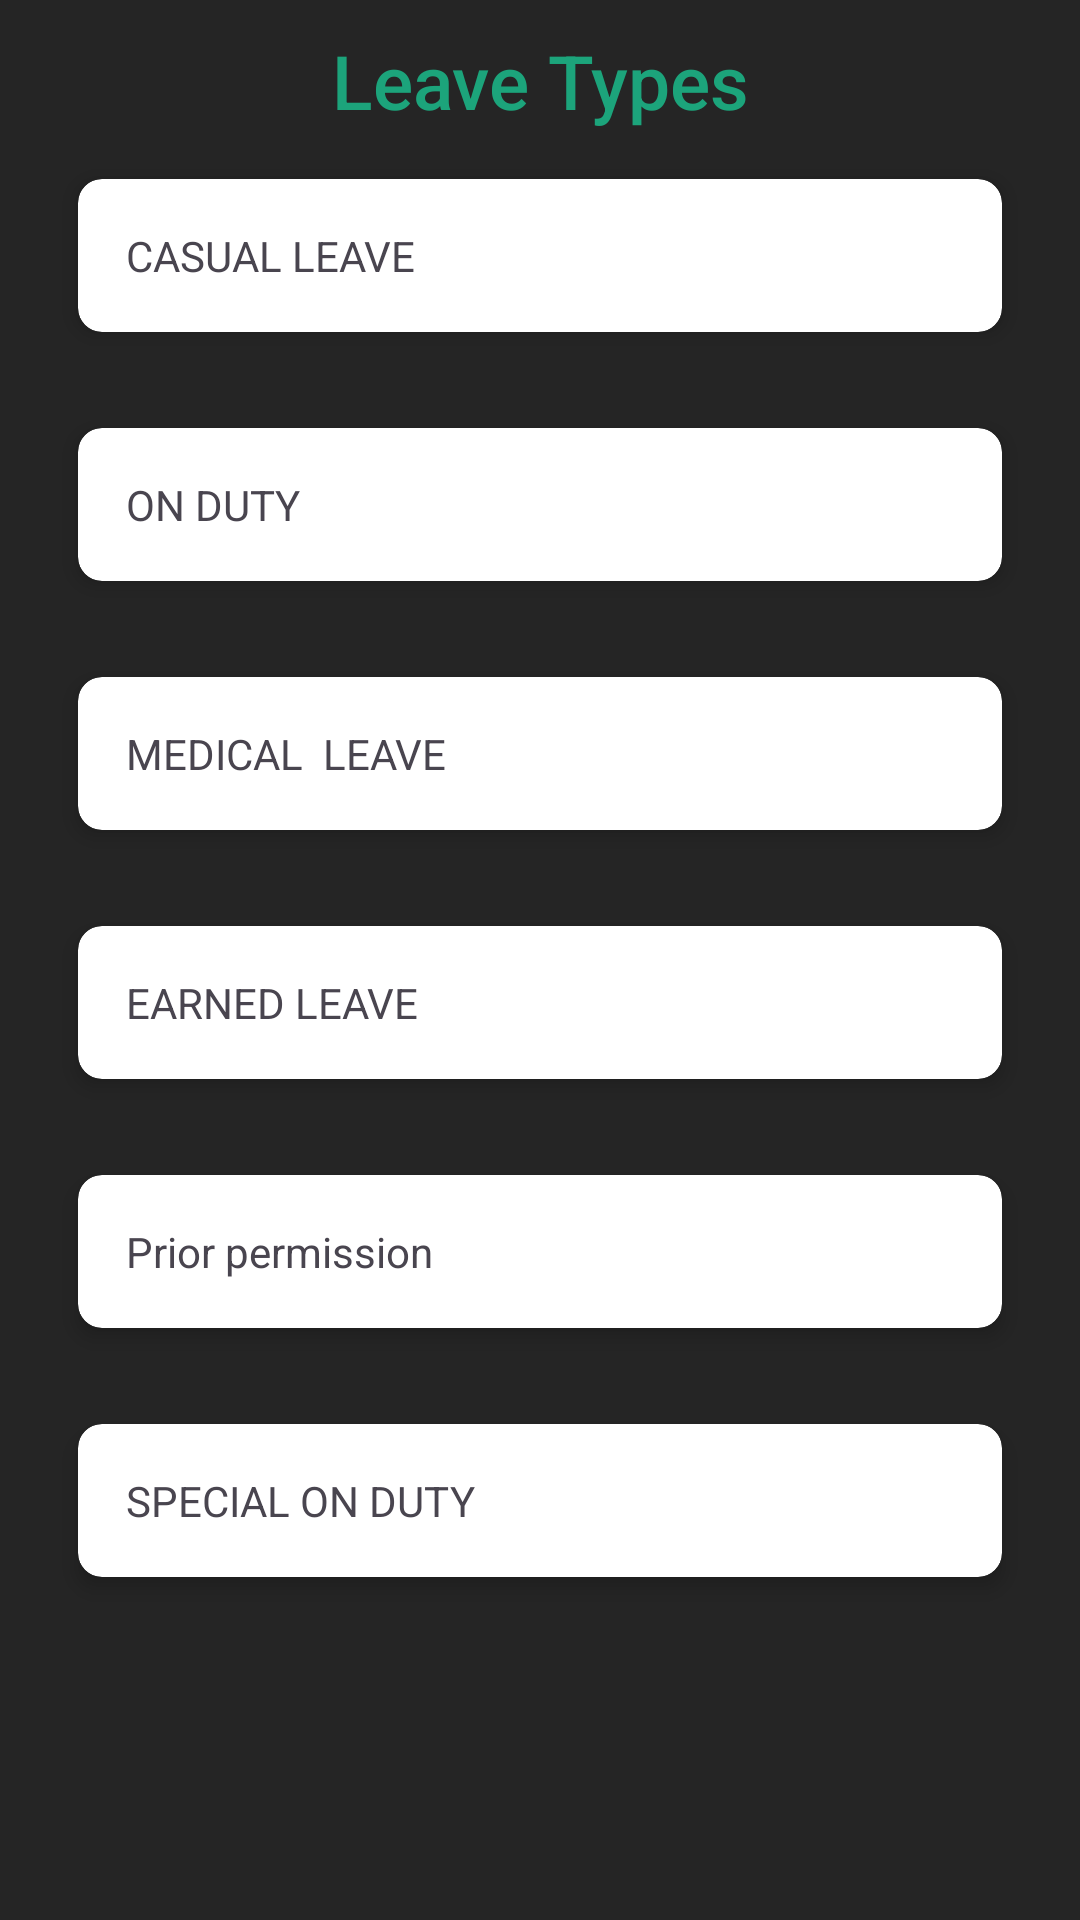

Android layout source for this screen:
<!-- AndroidManifest.xml: application theme Theme.Facultymanagement -->
<!-- res/layout/lists_of_leave.xml -->
<?xml version="1.0" encoding="utf-8"?>
<LinearLayout xmlns:android="http://schemas.android.com/apk/res/android"
    xmlns:app="http://schemas.android.com/apk/res-auto"
    xmlns:tools="http://schemas.android.com/tools"
    android:layout_width="match_parent"
    android:layout_height="match_parent"
    android:background="@color/bbblack"
    android:orientation="vertical"
    android:padding="10dp"
    tools:context=".ListsOfLeaveActivity">

    <TextView
        android:layout_width="match_parent"
        android:layout_height="wrap_content"
        android:fontFamily="sans-serif-medium"
        android:gravity="center"
        android:text="Leave Types"
        android:textColor="@color/black"
        android:textSize="25dp" />

    <androidx.cardview.widget.CardView
        android:id="@+id/CASUAL"
        android:layout_width="match_parent"
        android:layout_height="wrap_content"
        android:layout_above="@id/drawerLayout"
        android:layout_margin="16dp"
        app:cardCornerRadius="8dp"
        app:cardElevation="4dp">

        <LinearLayout
            android:layout_width="match_parent"
            android:layout_height="wrap_content"
            android:orientation="vertical"
            android:padding="16dp">

            <TextView
                android:layout_width="match_parent"
                android:layout_height="wrap_content"
                android:text="CASUAL LEAVE" />

        </LinearLayout>

    </androidx.cardview.widget.CardView>

    <androidx.cardview.widget.CardView
        android:id="@+id/onduty"
        android:layout_width="match_parent"
        android:layout_height="wrap_content"
        android:layout_above="@id/drawerLayout"
        android:layout_margin="16dp"
        app:cardCornerRadius="8dp"
        app:cardElevation="4dp">

        <LinearLayout
            android:layout_width="match_parent"
            android:layout_height="wrap_content"
            android:orientation="vertical"
            android:padding="16dp">

            <TextView
                android:layout_width="match_parent"
                android:layout_height="wrap_content"
                android:text="ON DUTY" />

        </LinearLayout>

    </androidx.cardview.widget.CardView>

    <androidx.cardview.widget.CardView
        android:id="@+id/MEDICAL"
        android:layout_width="match_parent"
        android:layout_height="wrap_content"
        android:layout_above="@id/drawerLayout"
        android:layout_margin="16dp"
        app:cardCornerRadius="8dp"
        app:cardElevation="4dp">

        <LinearLayout
            android:layout_width="match_parent"
            android:layout_height="wrap_content"
            android:orientation="vertical"
            android:padding="16dp">

            <TextView
                android:layout_width="match_parent"
                android:layout_height="wrap_content"
                android:text="MEDICAL  LEAVE" />

        </LinearLayout>

    </androidx.cardview.widget.CardView>

    <androidx.cardview.widget.CardView
        android:id="@+id/cardViewEARNEDLeave"
        android:layout_width="match_parent"
        android:layout_height="wrap_content"
        android:layout_above="@id/drawerLayout"
        android:layout_margin="16dp"
        app:cardCornerRadius="8dp"
        app:cardElevation="4dp">

        <LinearLayout
            android:layout_width="match_parent"
            android:layout_height="wrap_content"
            android:orientation="vertical"
            android:padding="16dp">

            <TextView
                android:layout_width="match_parent"
                android:layout_height="wrap_content"
                android:text="EARNED LEAVE" />

        </LinearLayout>

    </androidx.cardview.widget.CardView>



    <androidx.cardview.widget.CardView
        android:id="@+id/prior"
        android:layout_width="match_parent"
        android:layout_height="wrap_content"
        android:layout_above="@id/drawerLayout"
        android:layout_margin="16dp"
        app:cardCornerRadius="8dp"
        app:cardElevation="4dp">

        <LinearLayout
            android:layout_width="match_parent"
            android:layout_height="wrap_content"
            android:orientation="vertical"
            android:padding="16dp">

            <TextView
                android:layout_width="match_parent"
                android:layout_height="wrap_content"
                android:text="Prior permission" />

        </LinearLayout>

    </androidx.cardview.widget.CardView>

    <androidx.cardview.widget.CardView
        android:id="@+id/cardViewSPECIALLeave"
        android:layout_width="match_parent"
        android:layout_height="wrap_content"
        android:layout_above="@id/drawerLayout"
        android:layout_margin="16dp"
        app:cardCornerRadius="8dp"
        app:cardElevation="4dp">

        <LinearLayout
            android:layout_width="match_parent"
            android:layout_height="wrap_content"
            android:orientation="vertical"
            android:padding="16dp">

            <TextView
                android:layout_width="match_parent"
                android:layout_height="wrap_content"
                android:text="SPECIAL ON DUTY" />

        </LinearLayout>

    </androidx.cardview.widget.CardView>



</LinearLayout>
<!-- resources referenced by this layout -->
<resources>
  <color name="bbblack">#252525</color>
  <color name="black">#1CA47B</color>
  <style name="Theme.Facultymanagement" parent="Base.Theme.Facultymanagement" />
  <style name="Base.Theme.Facultymanagement" parent="Theme.Material3.DayNight.NoActionBar">
          
          
      </style>
</resources>
